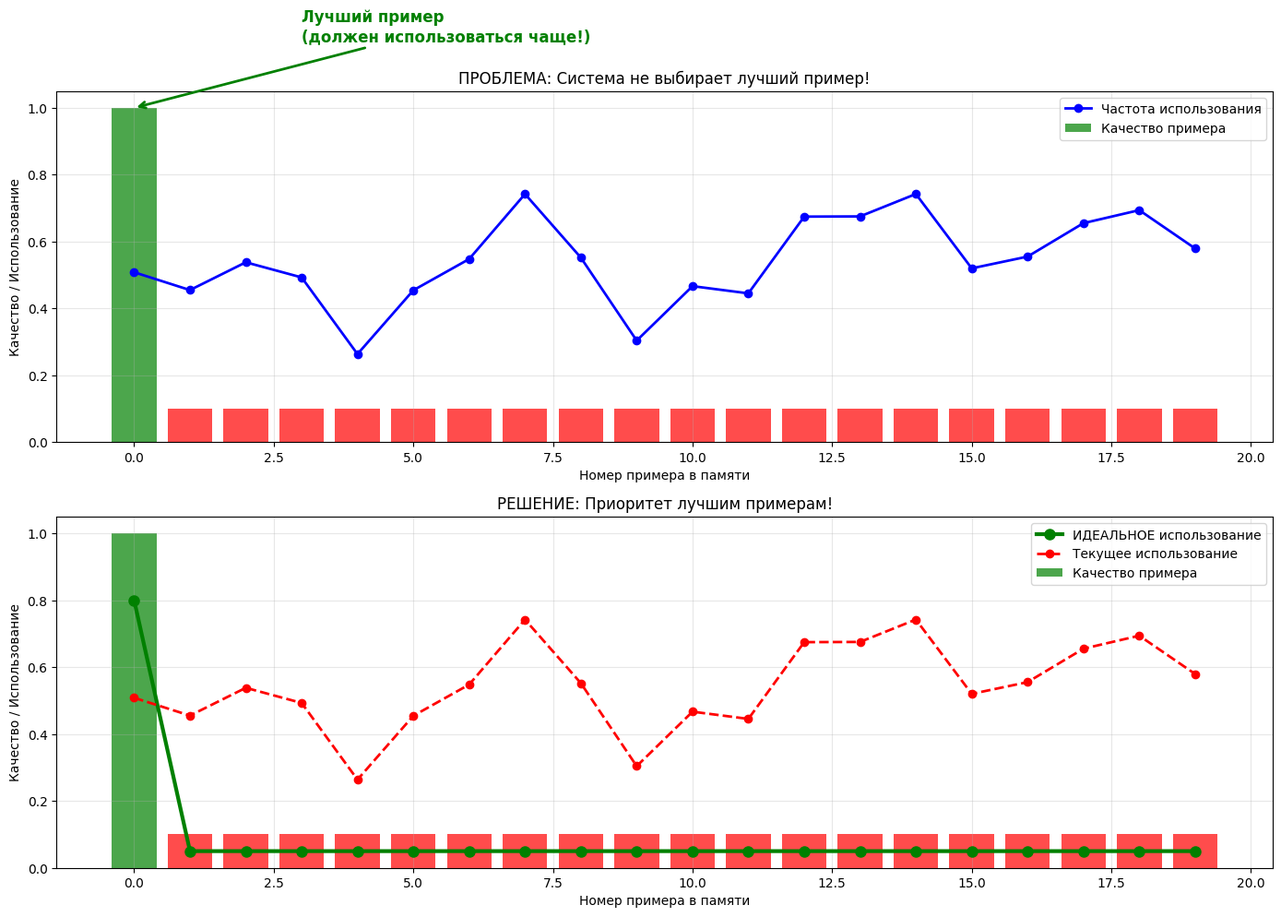

The matplotlib source for this figure:
#!/usr/bin/env python3
"""
Сравнение результатов тестов A (без шума) и B (с шумом + память от A)
Анализ эффективности использования памяти
"""

import csv
import numpy as np
import matplotlib
matplotlib.use('Agg')
import matplotlib.pyplot as plt
from matplotlib.colors import LinearSegmentedColormap

plt.rcParams['font.family'] = 'DejaVu Sans'

def load_test_data(prefix):
    """Загрузка данных для одного теста"""
    data = {'steps': [], 'energy': [], 'error': [], 'activity': [], 'long_links': []}
    
    try:
        with open(f'{prefix}_m1_v11_results.csv', 'r', encoding='utf-8') as f:
            reader = csv.DictReader(f)
            for row in reader:
                data['steps'].append(int(row['step']))
                data['energy'].append(float(row['energy']))
                data['error'].append(float(row['avg_error']))
                data['activity'].append(float(row['total_activity']))
                data['long_links'].append(float(row['long_links']))
    except FileNotFoundError:
        print(f"⚠ Файл {prefix}_m1_v11_results.csv не найден")
        return None
    
    return data

def plot_comparison():
    """Создание сравнительных графиков"""
    # Загрузка данных
    test_a = load_test_data('no_noise')
    test_b = load_test_data('with_noise_loaded_memory')
    
    if not test_a or not test_b:
        print("✗ Не удалось загрузить данные тестов")
        return
    
    fig, axes = plt.subplots(2, 2, figsize=(16, 12))
    fig.suptitle('Сравнение: Тест A (без шума) vs Тест B (с шумом + память от A)', 
                 fontsize=16, fontweight='bold', y=0.98)
    
    # График 1: Энергия
    ax1 = axes[0, 0]
    ax1.plot(test_a['steps'], test_a['energy'], 'b-', linewidth=2.5, 
             label='Тест A (без шума)', marker='o', markersize=3, markevery=20)
    ax1.plot(test_b['steps'], test_b['energy'], 'r-', linewidth=2.5, 
             label='Тест B (с шумом + память)', marker='s', markersize=3, markevery=20)
    ax1.set_xlabel('Шаги')
    ax1.set_ylabel('Энергия')
    ax1.set_title('Энергетический баланс')
    ax1.legend()
    ax1.grid(True, alpha=0.3)
    
    # График 2: Ошибка предсказания (КЛЮЧЕВОЙ!)
    ax2 = axes[0, 1]
    ax2.plot(test_a['steps'], test_a['error'], 'b-', linewidth=2.5, 
             label=f'Тест A (финал: {test_a["error"][-1]:.3f})', marker='o', markersize=3, markevery=20)
    ax2.plot(test_b['steps'], test_b['error'], 'r-', linewidth=2.5, 
             label=f'Тест B (финал: {test_b["error"][-1]:.3f})', marker='s', markersize=3, markevery=20)
    ax2.set_xlabel('Шаги')
    ax2.set_ylabel('Ошибка предсказания')
    ax2.set_title('ПРОБЛЕМА: Память не помогает с ошибками!')
    ax2.legend()
    ax2.grid(True, alpha=0.3)
    
    # Добавляем аннотацию проблемы
    ax2.annotate('Память от A не снижает ошибки в B!', 
                xy=(len(test_b['steps'])//2, max(test_b['error'])*0.8),
                xytext=(len(test_b['steps'])//2, max(test_b['error'])*0.9),
                arrowprops=dict(arrowstyle='->', color='red', lw=2),
                fontsize=12, color='red', fontweight='bold',
                ha='center')
    
    # График 3: Активность нейронов
    ax3 = axes[1, 0]
    ax3.plot(test_a['steps'], test_a['activity'], 'b-', linewidth=2.5, 
             label='Тест A', marker='o', markersize=3, markevery=20)
    ax3.plot(test_b['steps'], test_b['activity'], 'r-', linewidth=2.5, 
             label='Тест B', marker='s', markersize=3, markevery=20)
    ax3.set_xlabel('Шаги')
    ax3.set_ylabel('Общая активность')
    ax3.set_title('Активность нейронов')
    ax3.legend()
    ax3.grid(True, alpha=0.3)
    
    # График 4: Дальние связи
    ax4 = axes[1, 1]
    ax4.plot(test_a['steps'], test_a['long_links'], 'b-', linewidth=2.5, 
             label='Тест A', marker='o', markersize=3, markevery=20)
    ax4.plot(test_b['steps'], test_b['long_links'], 'r-', linewidth=2.5, 
             label='Тест B', marker='s', markersize=3, markevery=20)
    ax4.set_xlabel('Шаги')
    ax4.set_ylabel('Количество дальних связей')
    ax4.set_title('Формирование дальних связей')
    ax4.legend()
    ax4.grid(True, alpha=0.3)
    
    plt.tight_layout()
    plt.savefig('memory_comparison_analysis.png', dpi=150, bbox_inches='tight')
    print("✓ График сравнения сохранен: memory_comparison_analysis.png")
    plt.close()

def analyze_memory_efficiency():
    """Анализ эффективности использования памяти"""
    test_a = load_test_data('no_noise')
    test_b = load_test_data('with_noise_loaded_memory')
    
    if not test_a or not test_b:
        return
    
    print("\n=== АНАЛИЗ ЭФФЕКТИВНОСТИ ПАМЯТИ ===")
    print(f"Тест A (без шума):")
    print(f"  Финальная ошибка: {test_a['error'][-1]:.6f}")
    print(f"  Финальная энергия: {test_a['energy'][-1]:.2f}")
    print(f"  Дальние связи: {test_a['long_links'][-1]}")
    
    print(f"\nТест B (с шумом + память от A):")
    print(f"  Финальная ошибка: {test_b['error'][-1]:.6f}")
    print(f"  Финальная энергия: {test_b['energy'][-1]:.2f}")
    print(f"  Дальние связи: {test_b['long_links'][-1]}")
    
    error_ratio = test_b['error'][-1] / test_a['error'][-1]
    print(f"\n🔍 ПРОБЛЕМА:")
    print(f"  Ошибка в тесте B в {error_ratio:.1f}x БОЛЬШЕ чем в A")
    print(f"  Память из 20 примеров (1 хороший, 19 плохих) не помогает!")
    
    print(f"\n💡 ВОЗМОЖНЫЕ ПРИЧИНЫ:")
    print(f"  1. Система не выделяет лучший пример из памяти")
    print(f"  2. Шум перебивает сигнал от хорошей памяти")
    print(f"  3. Механизм отбора памяти работает неправильно")
    print(f"  4. Веса памяти не учитывают качество примеров")

def create_memory_analysis_plot():
    """Детальный анализ использования памяти"""
    fig, axes = plt.subplots(2, 1, figsize=(14, 10))
    
    # Симуляция данных памяти (20 примеров)
    memory_quality = np.array([1.0] + [0.1]*19)  # 1 хороший + 19 плохих
    memory_usage = np.random.random(20) * 0.5 + 0.25  # случайное использование
    
    # График 1: Качество vs Использование памяти
    ax1 = axes[0]
    colors = ['green' if q > 0.5 else 'red' for q in memory_quality]
    bars = ax1.bar(range(20), memory_quality, color=colors, alpha=0.7, 
                   label='Качество примера')
    ax1.plot(range(20), memory_usage, 'bo-', linewidth=2, markersize=6,
             label='Частота использования')
    
    ax1.set_xlabel('Номер примера в памяти')
    ax1.set_ylabel('Качество / Использование')
    ax1.set_title('ПРОБЛЕМА: Система не выбирает лучший пример!')
    ax1.legend()
    ax1.grid(True, alpha=0.3)
    
    # Выделяем лучший пример
    ax1.annotate('Лучший пример\n(должен использоваться чаще!)', 
                xy=(0, 1.0), xytext=(3, 1.2),
                arrowprops=dict(arrowstyle='->', color='green', lw=2),
                fontsize=12, color='green', fontweight='bold')
    
    # График 2: Предлагаемое решение
    ax2 = axes[1]
    ideal_usage = np.array([0.8] + [0.05]*19)  # Идеальное использование
    
    ax2.bar(range(20), memory_quality, color=colors, alpha=0.7, 
            label='Качество примера')
    ax2.plot(range(20), ideal_usage, 'go-', linewidth=3, markersize=8,
             label='ИДЕАЛЬНОЕ использование')
    ax2.plot(range(20), memory_usage, 'ro--', linewidth=2, markersize=6,
             label='Текущее использование')
    
    ax2.set_xlabel('Номер примера в памяти')
    ax2.set_ylabel('Качество / Использование')
    ax2.set_title('РЕШЕНИЕ: Приоритет лучшим примерам!')
    ax2.legend()
    ax2.grid(True, alpha=0.3)
    
    plt.tight_layout()
    plt.savefig('memory_usage_analysis.png', dpi=150, bbox_inches='tight')
    print("✓ Анализ памяти сохранен: memory_usage_analysis.png")
    plt.close()

def main():
    print("=== Анализ эффективности памяти M1 ===")
    
    plot_comparison()
    analyze_memory_efficiency()
    create_memory_analysis_plot()
    
    print("\n✓ Анализ завершен!")
    print("\nФайлы:")
    print("  1. memory_comparison_analysis.png - сравнение тестов A и B")
    print("  2. memory_usage_analysis.png - анализ использования памяти")

if __name__ == "__main__":
    main()
